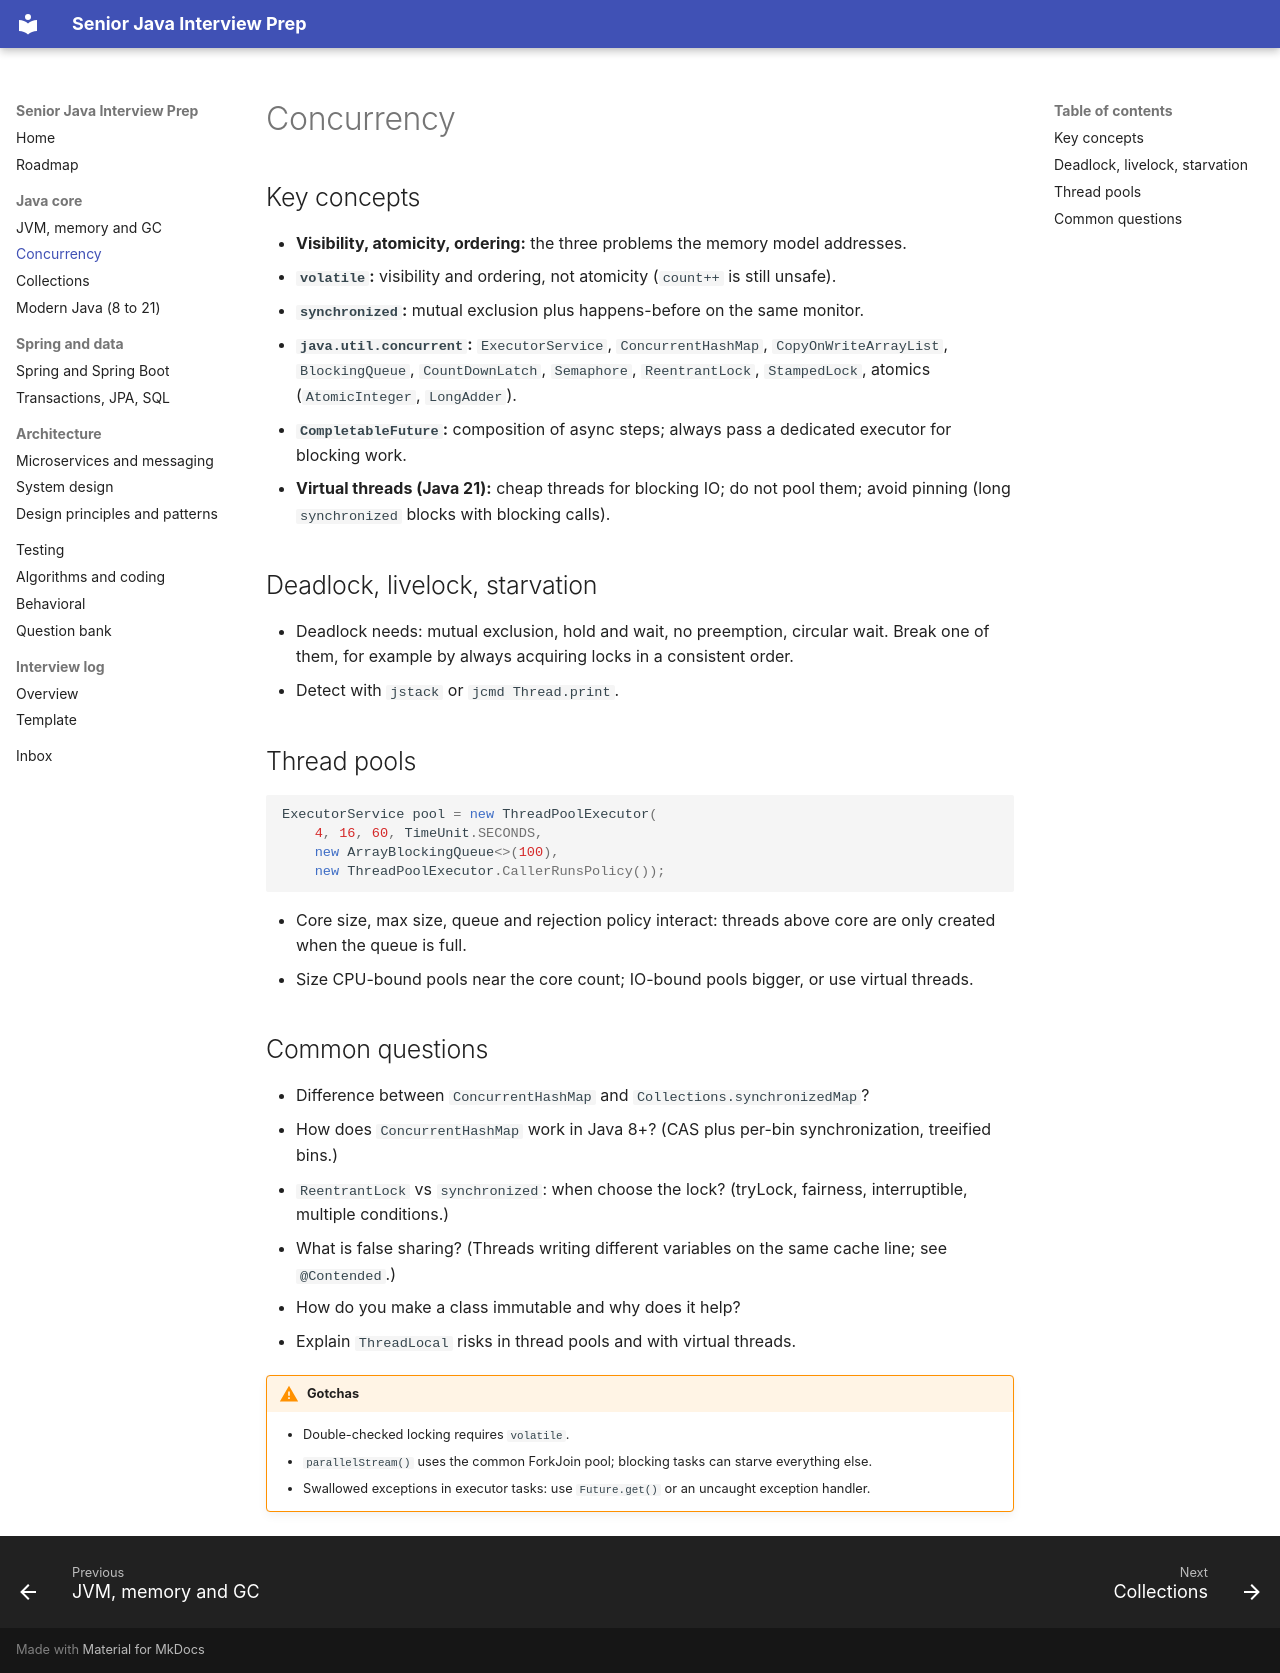

repository: Beksultan50040/interview-prep · page: java-core/concurrency/index.html · generator: mkdocs

# Concurrency

## Key concepts

- **Visibility, atomicity, ordering:** the three problems the memory model addresses.
- **`volatile`:** visibility and ordering, not atomicity (`count++` is still unsafe).
- **`synchronized`:** mutual exclusion plus happens-before on the same monitor.
- **`java.util.concurrent`:** `ExecutorService`, `ConcurrentHashMap`, `CopyOnWriteArrayList`, `BlockingQueue`, `CountDownLatch`, `Semaphore`, `ReentrantLock`, `StampedLock`, atomics (`AtomicInteger`, `LongAdder`).
- **`CompletableFuture`:** composition of async steps; always pass a dedicated executor for blocking work.
- **Virtual threads (Java 21):** cheap threads for blocking IO; do not pool them; avoid pinning (long `synchronized` blocks with blocking calls).

## Deadlock, livelock, starvation

- Deadlock needs: mutual exclusion, hold and wait, no preemption, circular wait. Break one of them, for example by always acquiring locks in a consistent order.
- Detect with `jstack` or `jcmd Thread.print`.

## Thread pools

```java
ExecutorService pool = new ThreadPoolExecutor(
    4, 16, 60, TimeUnit.SECONDS,
    new ArrayBlockingQueue<>(100),
    new ThreadPoolExecutor.CallerRunsPolicy());
```

- Core size, max size, queue and rejection policy interact: threads above core are only created when the queue is full.
- Size CPU-bound pools near the core count; IO-bound pools bigger, or use virtual threads.

## Common questions

- Difference between `ConcurrentHashMap` and `Collections.synchronizedMap`?
- How does `ConcurrentHashMap` work in Java 8+? (CAS plus per-bin synchronization, treeified bins.)
- `ReentrantLock` vs `synchronized`: when choose the lock? (tryLock, fairness, interruptible, multiple conditions.)
- What is false sharing? (Threads writing different variables on the same cache line; see `@Contended`.)
- How do you make a class immutable and why does it help?
- Explain `ThreadLocal` risks in thread pools and with virtual threads.

!!! warning "Gotchas"
    - Double-checked locking requires `volatile`.
    - `parallelStream()` uses the common ForkJoin pool; blocking tasks can starve everything else.
    - Swallowed exceptions in executor tasks: use `Future.get()` or an uncaught exception handler.
